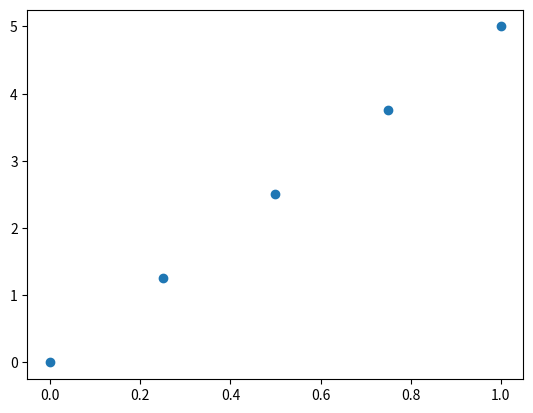

The matplotlib source for this figure:
import matplotlib.pyplot as plt
import numpy as np

if __name__ == '__main__':
    x = np.linspace(0,1,5)
    y = np.linspace(0,5,5)
    plt.scatter(x, y)
    plt.savefig('test.png')